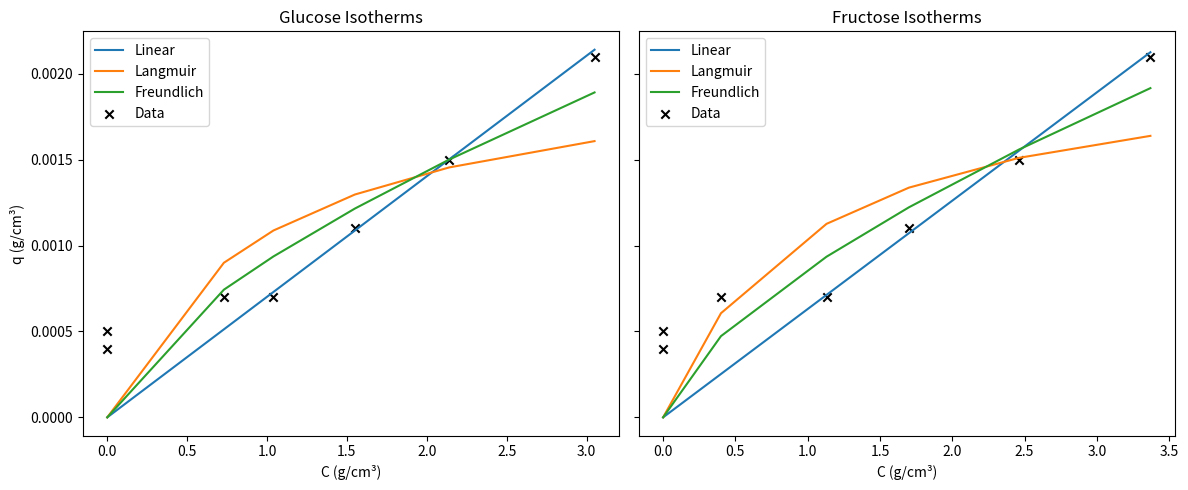

This chart was generated by the following Python code:
import numpy as np
import matplotlib.pyplot as plt
from scipy.optimize import minimize
from matplotlib.table import Table

# Define standard isotherms
def linear(params, c):
    H = params[0]
    return H * c

def langmuir(params, c):
    Q_max, b = params
    return Q_max * b * c / (1 + b * c)

def freundlich(params, c):
    a, b = params
    return b * c ** (1 / a)

standard_isotherms = [linear, langmuir, freundlich]
isotherm_names = ["Linear", "Langmuir", "Freundlich"]

# Objective and fitting function
def objective(params, isotherm_func, c_data, q_data):
    q_model = isotherm_func(params, c_data)
    return np.sum((q_data - q_model) ** 2)

def fit_isotherm(c_data, q_data, isotherm_func, initial_guess):
    result = minimize(objective, initial_guess, args=(isotherm_func, c_data, q_data), method='L-BFGS-B')
    q_model = isotherm_func(result.x, c_data)

    ss_res = np.sum((q_data - q_model) ** 2)
    ss_tot = np.sum((q_data - np.mean(q_data)) ** 2)
    r_squared = 1 - ss_res / ss_tot

    n = len(q_data)
    p = len(result.x)
    adj_r_squared = 1 - (1 - r_squared) * (n - 1) / (n - p - 1)

    return result, adj_r_squared

# Data
Names = ['Glucose', 'Fructose']
datasets = [
    np.array([[3.05, 2.14, 1.55, 1.04, 0.73, 0.00, 0.00],
              [0.0021, 0.0015, 0.0011, 0.0007, 0.0007, 0.0004, 0.0005]]),
    np.array([[3.37, 2.46, 1.70, 1.13, 0.40, 0.00, 0.00],
              [0.0021, 0.0015, 0.0011, 0.0007, 0.0007, 0.0004, 0.0005]])
]

glu_profiles = []
fru_profiles = []
glu_rsq = []
fru_rsq = []

# Main Loop
for isotherm_func, isotherm_name in zip(standard_isotherms, isotherm_names):
    for name, data in zip(Names, datasets):
        c_data, q_data = data[0], data[1]
        initial_guess = [0.1] if isotherm_name == "Linear" else [0.1, 1.0]

        result, adj_r2 = fit_isotherm(c_data, q_data, isotherm_func, initial_guess)
        q_model = isotherm_func(result.x, c_data)

        if name == 'Glucose':
            glu_profiles.append((c_data, q_model, isotherm_name))
            glu_rsq.append(adj_r2)
        else:
            fru_profiles.append((c_data, q_model, isotherm_name))
            fru_rsq.append(adj_r2)

# Plotting the Isotherm Profiles
fig, axs = plt.subplots(1, 2, figsize=(12, 5), sharey=True)
axs[0].set_title("Glucose Isotherms")
axs[1].set_title("Fructose Isotherms")

for c, q, label in glu_profiles:
    axs[0].plot(c, q, label=label)
axs[0].scatter(datasets[0][0], datasets[0][1], color='k', marker='x', label='Data')
axs[0].set_xlabel("C (g/cm³)")
axs[0].set_ylabel("q (g/cm³)")
axs[0].legend()

for c, q, label in fru_profiles:
    axs[1].plot(c, q, label=label)
axs[1].scatter(datasets[1][0], datasets[1][1], color='k', marker='x', label='Data')
axs[1].set_xlabel("C (g/cm³)")
axs[1].legend()

plt.tight_layout()
plt.show()

# Plotting the Adjusted R² Table
fig, ax = plt.subplots(figsize=(6, 2))
ax.set_axis_off()

table_data = [
    ["Isotherm", "Glucose Adj. R²", "Fructose Adj. R²"]
] + [
    [name, f"{g:.4f}", f"{f:.4f}"]
    for name, g, f in zip(isotherm_names, glu_rsq, fru_rsq)
]

table = ax.table(cellText=table_data, loc='center', cellLoc='center', colWidths=[0.3, 0.3, 0.3])
table.auto_set_font_size(False)
table.set_fontsize(10)
table.scale(1.2, 1.5)

plt.title("Adjusted R² Comparison for Isotherm Models", pad=20)
plt.show()
